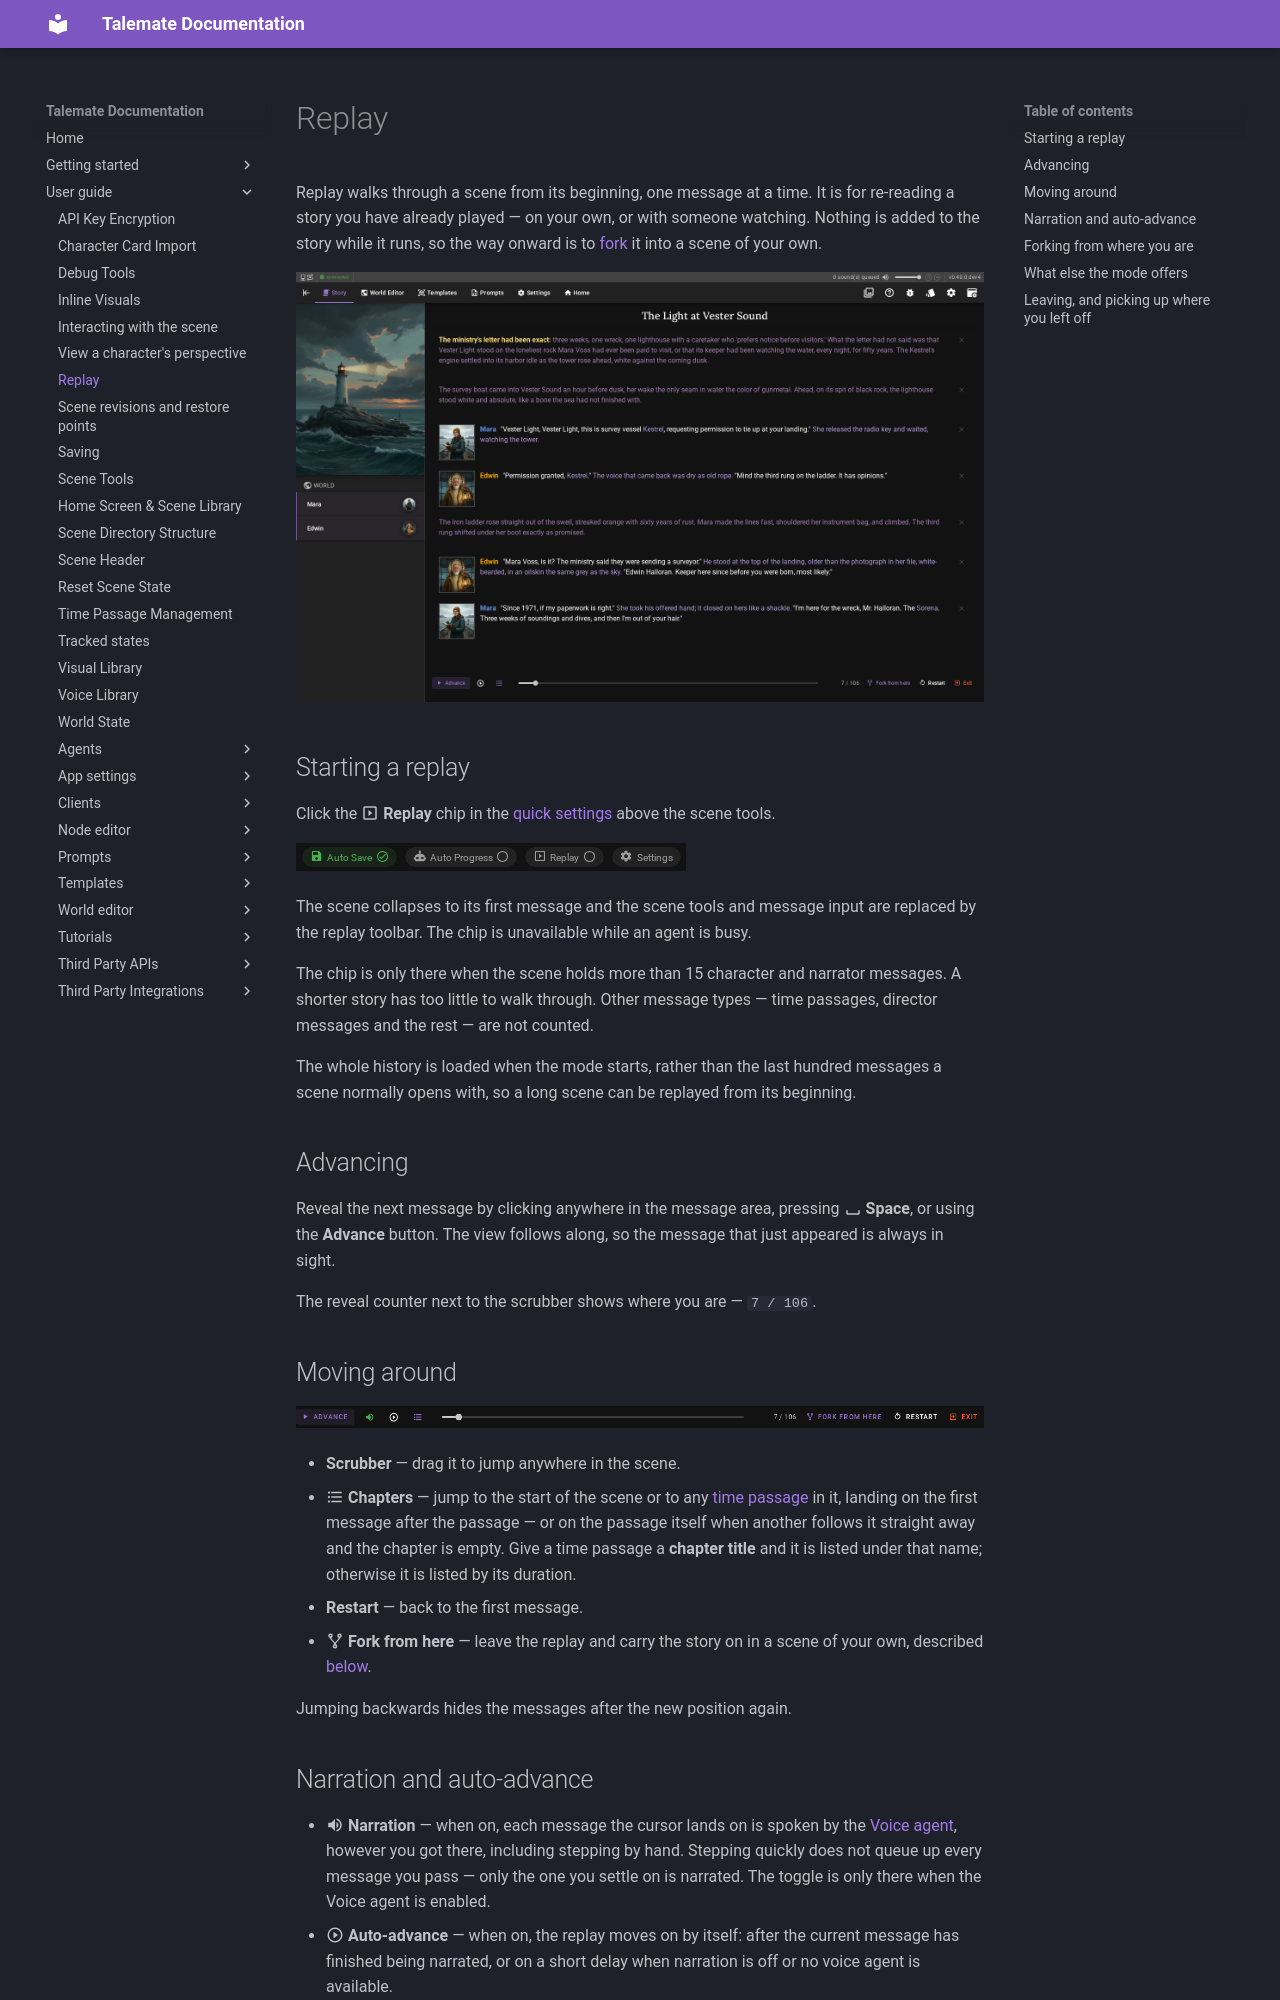

repository: vegu-ai/talemate · page: user-guide/replay/index.html · generator: mkdocs

# Replay

Replay walks through a scene from its beginning, one message at a time. It is
for re-reading a story you have already played — on your own, or with someone
watching. Nothing is added to the story while it runs, so the way onward is to
[fork](#forking-from-where-you-are) it into a scene of your own.

![A scene being replayed](/talemate/img/0.40.0/replay-view.png)

## Starting a replay

Click the :material-play-box-outline: **Replay** chip in the
[quick settings](scenario-tools.md#quick-settings) above the scene tools.

![The Replay chip in the quick settings](/talemate/img/0.40.0/replay-chip.png)

The scene collapses to its first message and the scene tools and message input
are replaced by the replay toolbar. The chip is unavailable while an agent
is busy.

The chip is only there when the scene holds more than 15 character and narrator
messages. A shorter story has too little to walk through. Other message types —
time passages, director messages and the rest — are not counted.

The whole history is loaded when the mode starts, rather than the last hundred
messages a scene normally opens with, so a long scene can be replayed from its
beginning.

## Advancing

Reveal the next message by clicking anywhere in the message area, pressing
:material-keyboard-space: **Space**, or using the **Advance** button. The view
follows along, so the message that just appeared is always in sight.

The reveal counter next to the scrubber shows where you are — `7 / 106`.

## Moving around

![The replay toolbar](/talemate/img/0.40.0/replay-toolbar.png)

- **Scrubber** — drag it to jump anywhere in the scene.
- **:material-format-list-bulleted: Chapters** — jump to the start of the scene
  or to any [time passage](time-passage.md) in it, landing on the first message
  after the passage — or on the passage itself when another follows it straight
  away and the chapter is empty. Give a time passage a **chapter title** and it
  is listed under that name; otherwise it is listed by its duration.
- **Restart** — back to the first message.
- **:material-source-fork: Fork from here** — leave the replay and carry the
  story on in a scene of your own, described [below](#forking-from-where-you-are).

Jumping backwards hides the messages after the new position again.

## Narration and auto-advance

- **:material-volume-high: Narration** — when on, each message the cursor lands
  on is spoken by the [Voice agent](agents/voice/index.md), however you got there,
  including stepping by hand. Stepping quickly does not queue up every message
  you pass — only the one you settle on is narrated. The toggle is only there
  when the Voice agent is enabled.
- **:material-play-circle-outline: Auto-advance** — when on, the replay
  moves on by itself: after the current message has finished being narrated, or
  on a short delay when narration is off or no voice agent is available.

The two toggles are independent of each other. Narration is on by default and
keeps whatever you set it to for the rest of the session; auto-advance starts
off every time and is switched off again when the replay ends.

If narration is taking too long, the Advance button becomes a **Cancel** button
that aborts it.
